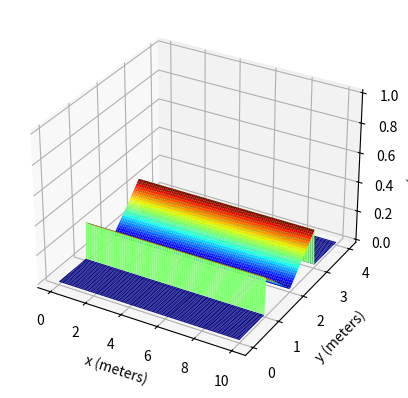

Here is the Python script that generated this plot:
import math
import numpy as np
import time
import matplotlib.pyplot as plt
from mpl_toolkits.mplot3d import Axes3D


class CostMap:
    """
    Class for creating and manipulating a scenario's cost distribution map
    """

    def __init__(self, x_0, x_f, y_0, y_f):
        self.x_0 = x_0
        self.x_f = x_f
        self.y_0 = y_0
        self.y_f = y_f

        self.x_span = np.linspace(x_0, x_f, 100)
        self.y_span = np.linspace(y_0, y_f, 100)

        self.cost_map = np.zeros((len(self.x_span), len(self.y_span)))
        self.mesh_grid = np.meshgrid(self.x_span, self.y_span)


class CostMapWithTime:
    def __init__(self, x_0, x_f, y_0, y_f, t_step=0.01):
        self.x_0 = x_0
        self.x_f = x_f
        self.y_0 = y_0
        self.y_f = y_f
        self.x_span = np.linspace(x_0, x_f, 100)
        self.y_span = np.linspace(y_0, y_f, 100)
        self.mesh_grid = np.meshgrid(self.x_span, self.y_span)

        # Values specific to the 3D cost map
        self.t = 0
        self.t_step = t_step
        self.t_array = []
        self.cost_map3d = []  # format: [(cost raster, t), ... ,(cost raster, tn)]

    def vehicle_collision(self, my_vehicle, x, y, t, threshold=0.5):
        X, Y = self.mesh_grid
        x_min = x - my_vehicle.length/2
        x_max = x + my_vehicle.length/2
        y_min = y - my_vehicle.width/2
        y_max = y + my_vehicle.width/2

        if t <= self.t_array[-1]:
            t_idx = list(self.t_array).index(min(self.t_array, key=lambda temp: abs(temp - t)))
            for i in range(0, len(self.x_span)):
                for j in range(0, len(self.y_span)):
                    if (x_min <= X[i, j]) and (X[i, j] <= x_max):
                        if (y_min <= Y[i, j]) and (Y[i, j] <= y_max):
                            if self.cost_map3d[t_idx][0][i, j] >= threshold:
                                return True
        return False

    def append_time_layer(self, map):
        #  Inputs a cost_map with specified vehicle/barrier/lane locations and appends it to the 3D cost map
        if len(range(self.x_0, self.x_f)) != len(range(map.x_0, map.x_f)) or \
                len(range(self.y_0, self.y_f)) != len(range(map.y_0, map.y_f)):
            raise Exception('Time layer must be of the same dimensions as specified')
        self.cost_map3d.append((map.cost_map, self.t))
        self.t_array.append(self.t)

    def update_time(self, t_in):
        self.t = round(t_in, 3)


class Barrier:
    def __init__(self, x_0, y_0, x_f, y_f, cost_map):
        self.x_0 = x_0
        self.x_f = x_f
        self.y_0 = y_0
        self.y_f = y_f

        X, Y = cost_map.mesh_grid

        for i in range(0, len(cost_map.x_span)):
            for j in range(0, len(cost_map.y_span)):

                if (x_0 <= X[i, j]) and (X[i, j] <= x_f):
                    if (y_0 <= Y[i, j]) and (Y[i, j] <= y_f):
                        cost_map.cost_map[i, j] += 1


class Lane:
    def __init__(self, x_0, y_0, x_f, y_f, grid_map, lane_cost=0.25):
        self.x_0 = x_0
        self.x_f = x_f
        self.y_0 = y_0
        self.y_f = y_f

        X, Y = grid_map.mesh_grid

        for i in range(0, len(grid_map.x_span)):
            for j in range(0, len(grid_map.y_span)):

                if (x_0 <= X[i, j]) and (X[i, j] <= x_f):
                    if (y_0 <= Y[i, j]) and (Y[i, j] <= y_f):
                        a = (y_0 + y_f) / 2
                        if Y[i, j] <= a:
                            grid_map.cost_map[i, j] += -(((2*lane_cost)/(y_f-y_0))*(Y[i, j] - y_0)) + lane_cost
                        else:
                            grid_map.cost_map[i, j] += (((2 * lane_cost) / (y_f - y_0)) * (Y[i, j] - y_f)) + lane_cost
                        # grid_map.cost_map[i, j] += lane_cost
                        # grid_map.cost_map[i, j] += (lane_cost / ((a - y_0) * (a - y_f))) * \
                        #                            ((Y[i, j] - y_0) * (Y[i, j] - y_f))


class Vehicle:
    def __init__(self, x, y, vel, psi, psi_dot, grid_map):
        self.x = x
        self.y = y
        self.speed = vel
        self.psi = psi
        self.psi_dot = psi_dot

        self.project_vehicle_cost(grid_map, self.x, self.y, self.psi)

    @staticmethod
    def project_vehicle_cost(grid_map, x_in, y_in, psi_in):

        rotate = np.matrix([[math.cos(psi_in), -math.sin(psi_in)],
                            [math.sin(psi_in), math.cos(psi_in)]])

        px = float(x_in - 8)
        py = float(y_in - 5)
        px_0 = px
        py_0 = py - 10
        s = 1
        Vrel = 20
        P = 0.05 - 0.00025 * Vrel
        sigma_x = .1 + .0092 * Vrel
        sigma_y = .1

        X, Y = grid_map.mesh_grid

        for i in range(0, len(grid_map.x_span)):
            for j in range(0, len(grid_map.y_span)):
                X[i, j] -= x_in
                Y[i, j] -= y_in
                temp = np.matmul(np.array([X[i, j], Y[i, j]]), rotate)
                X[i, j] = temp[0, 0] + x_in
                Y[i, j] = temp[0, 1] + y_in

        Prel = math.sqrt((px - px_0) ** 2 + (py - py_0) ** 2)

        def a(y):
            return (math.log(abs(0.2 * (y - py)))) / sigma_y

        def b(x):
            return (math.log(abs(0.1 * (s * (x - px))))) / sigma_x

        def c(x, y):
            if (x - px) == 0 or (y - py) == 0:
                return 0
            else:
                return 4 * math.exp(-P * Prel) / ((1 + math.exp(-P * Prel)) ** 2) * \
                    (1 / (2 * math.pi * sigma_y * sigma_x * (0.1 * (s * (x - px))) * (0.2 * (y - py)))) * \
                    math.exp(-1 * (a(y) ** 2 + b(x) ** 2) / 2)

        x_min = px - 2
        y_min = py - 2
        max_height = 1.0

        for i in range(0, len(grid_map.x_span)):
            for j in range(0, len(grid_map.y_span)):
                if c(X[i, j], Y[i, j]) > max_height:
                    max_height = c(X[i, j], Y[i, j])

        for i in range(0, len(grid_map.x_span)):
            for j in range(0, len(grid_map.y_span)):

                if X[i, j] >= x_min:
                    if Y[i, j] >= y_min:
                        grid_map.cost_map[i, j] += 1 * c(X[i, j], Y[i, j]) / max_height
                        if grid_map.cost_map[i, j].imag != 0:
                            grid_map.cost_map[i, j] = 0
                        if grid_map.cost_map[i, j] < 0:
                            grid_map.cost_map[i, j] = 0

        return grid_map.cost_map

    def get_future_position(self, grid_map, t_step):
        self.x = self.x + self.speed * math.cos(self.psi) * t_step
        self.y = self.y + self.speed * math.sin(self.psi) * t_step
        self.psi = 0  # self.psi + self.psi_dot * t_step
        return self.project_vehicle_cost(grid_map, self.x, self.y, self.psi)


def main():
    pass
    map_bounds = [0, 10, 0, 4]  # [x_min, x_max, y_min, y_max]

    # Define map and vehicle layout
    map = CostMap(map_bounds[0], map_bounds[1], map_bounds[2], map_bounds[3])
    # car1 = Vehicle(5, 2.5, 0, 0, 0, map)
    # right_barrier = Barrier(0, 2.5, 100, 5, map)
    # left_barrier = Barrier(0, 22.5, 100, 25, map)
    Lane(0, 1, 10, 3, map, lane_cost=0.25)
    # Lane(0, 7.5, 100, 8.5, map, lane_cost=0.25)

    map3D = CostMapWithTime(map_bounds[0], map_bounds[1], map_bounds[2], map_bounds[3], t_step=0.1)

    X, Y = map.mesh_grid
    i = 0
    plt.clf()
    fig = plt.figure()
    ax = plt.axes(projection='3d')
    ax.plot_surface(X, Y, map.cost_map, cmap=plt.cm.jet, rstride=1, cstride=1, linewidth=0)
    ax.set_xlabel('x (meters)')
    ax.set_ylabel('y (meters)')
    ax.set_zlabel('z (meters)')
    ax.auto_scale_xyz([0, 10], [0, 4], [0, 1])
    plt.show()
    # fig.savefig('lane_line.png')


if __name__ == '__main__':
    main()
